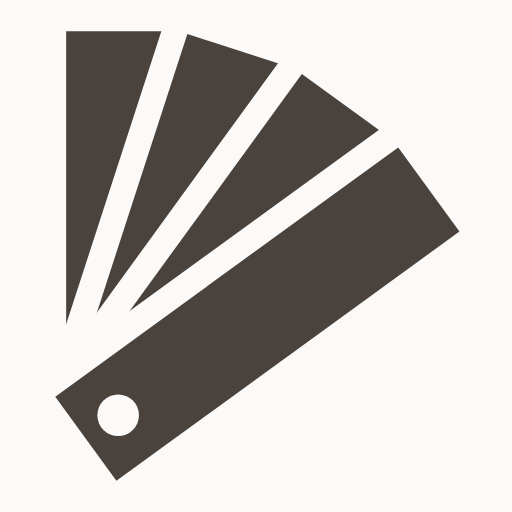
t = 0.00 s
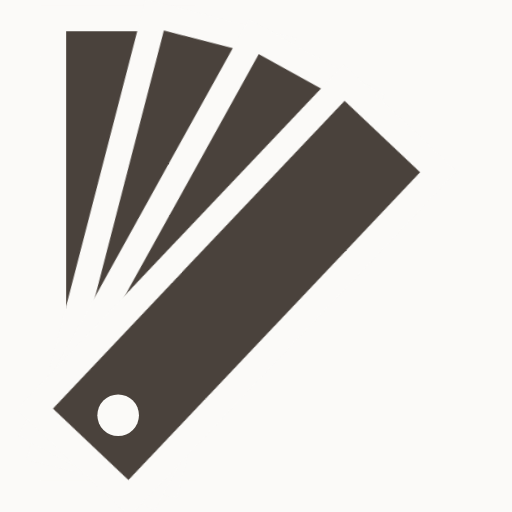
t = 0.07 s
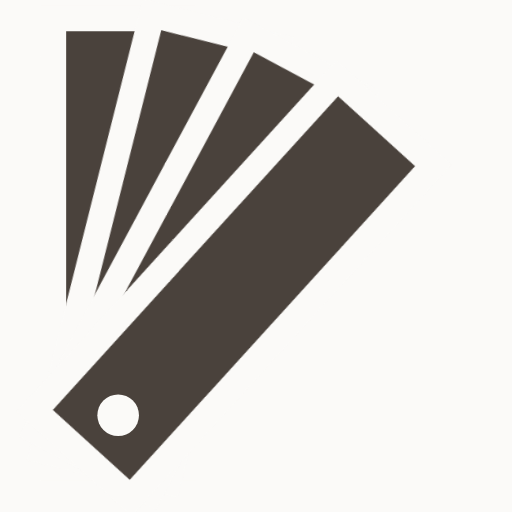
t = 0.11 s
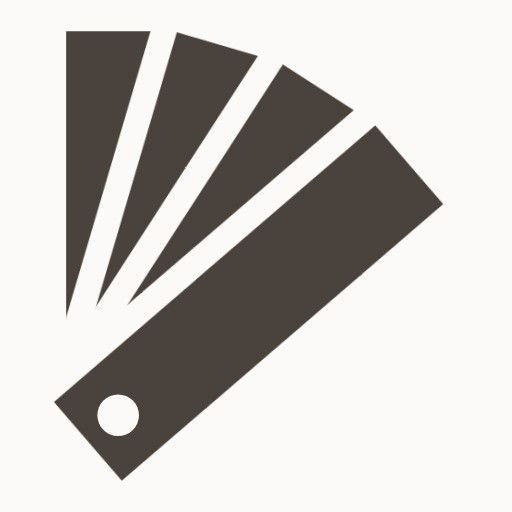
t = 0.18 s
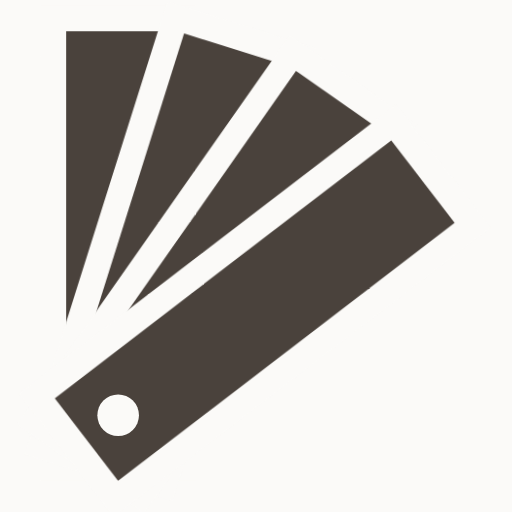
t = 0.21 s
t = 0.28 s: frame unchanged from t = 0.00 s, image omitted

The animated SVG that drew these frames (rendered in a browser with its animation timeline set to each time). Animation: 3 CSS @keyframes rules; one cycle of 0.28 s.

<svg xmlns="http://www.w3.org/2000/svg" width="192" height="192" viewBox="0 0 64 64"><style>#mark-strip-2{animation:m1 280ms cubic-bezier(0.2,0,0,1) both}@keyframes m1{50%{transform:rotate(-4deg)}}#mark-strip-3{animation:m2 280ms cubic-bezier(0.2,0,0,1) both}@keyframes m2{50%{transform:rotate(-8deg)}}#mark-strip-4{animation:m3 280ms cubic-bezier(0.2,0,0,1) both}@keyframes m3{50%{transform:rotate(-12deg)}}@media (prefers-reduced-motion: reduce){*{animation:none!important}}</style><rect x="0" y="0" width="64" height="64" fill="#fbfaf8"/><g id="mark-strip-1" style="transform-origin:14.8px 51.9px"><path d="M8.27 3.90 L21.27 3.90 L21.27 56.90 L8.27 56.90 Z" fill="#4a423c" stroke="#fbfaf8" stroke-width="6.4" paint-order="stroke"/></g><g id="mark-strip-2" style="transform-origin:14.8px 51.9px"><path d="M23.42 4.24 L35.79 8.26 L19.41 58.67 L7.05 54.65 Z" fill="#4a423c" stroke="#fbfaf8" stroke-width="6.4" paint-order="stroke"/></g><g id="mark-strip-3" style="transform-origin:14.8px 51.9px"><path d="M37.73 9.25 L48.24 16.89 L17.09 59.77 L6.57 52.13 Z" fill="#4a423c" stroke="#fbfaf8" stroke-width="6.4" paint-order="stroke"/></g><g id="mark-strip-4" style="transform-origin:14.8px 51.9px"><path d="M49.78 18.43 L57.43 28.95 L14.55 60.10 L6.91 49.58 Z" fill="#4a423c" stroke="#fbfaf8" stroke-width="6.4" paint-order="stroke"/></g><circle id="mark-rivet" cx="14.77" cy="51.90" r="2.6" fill="#fbfaf8"/></svg>
